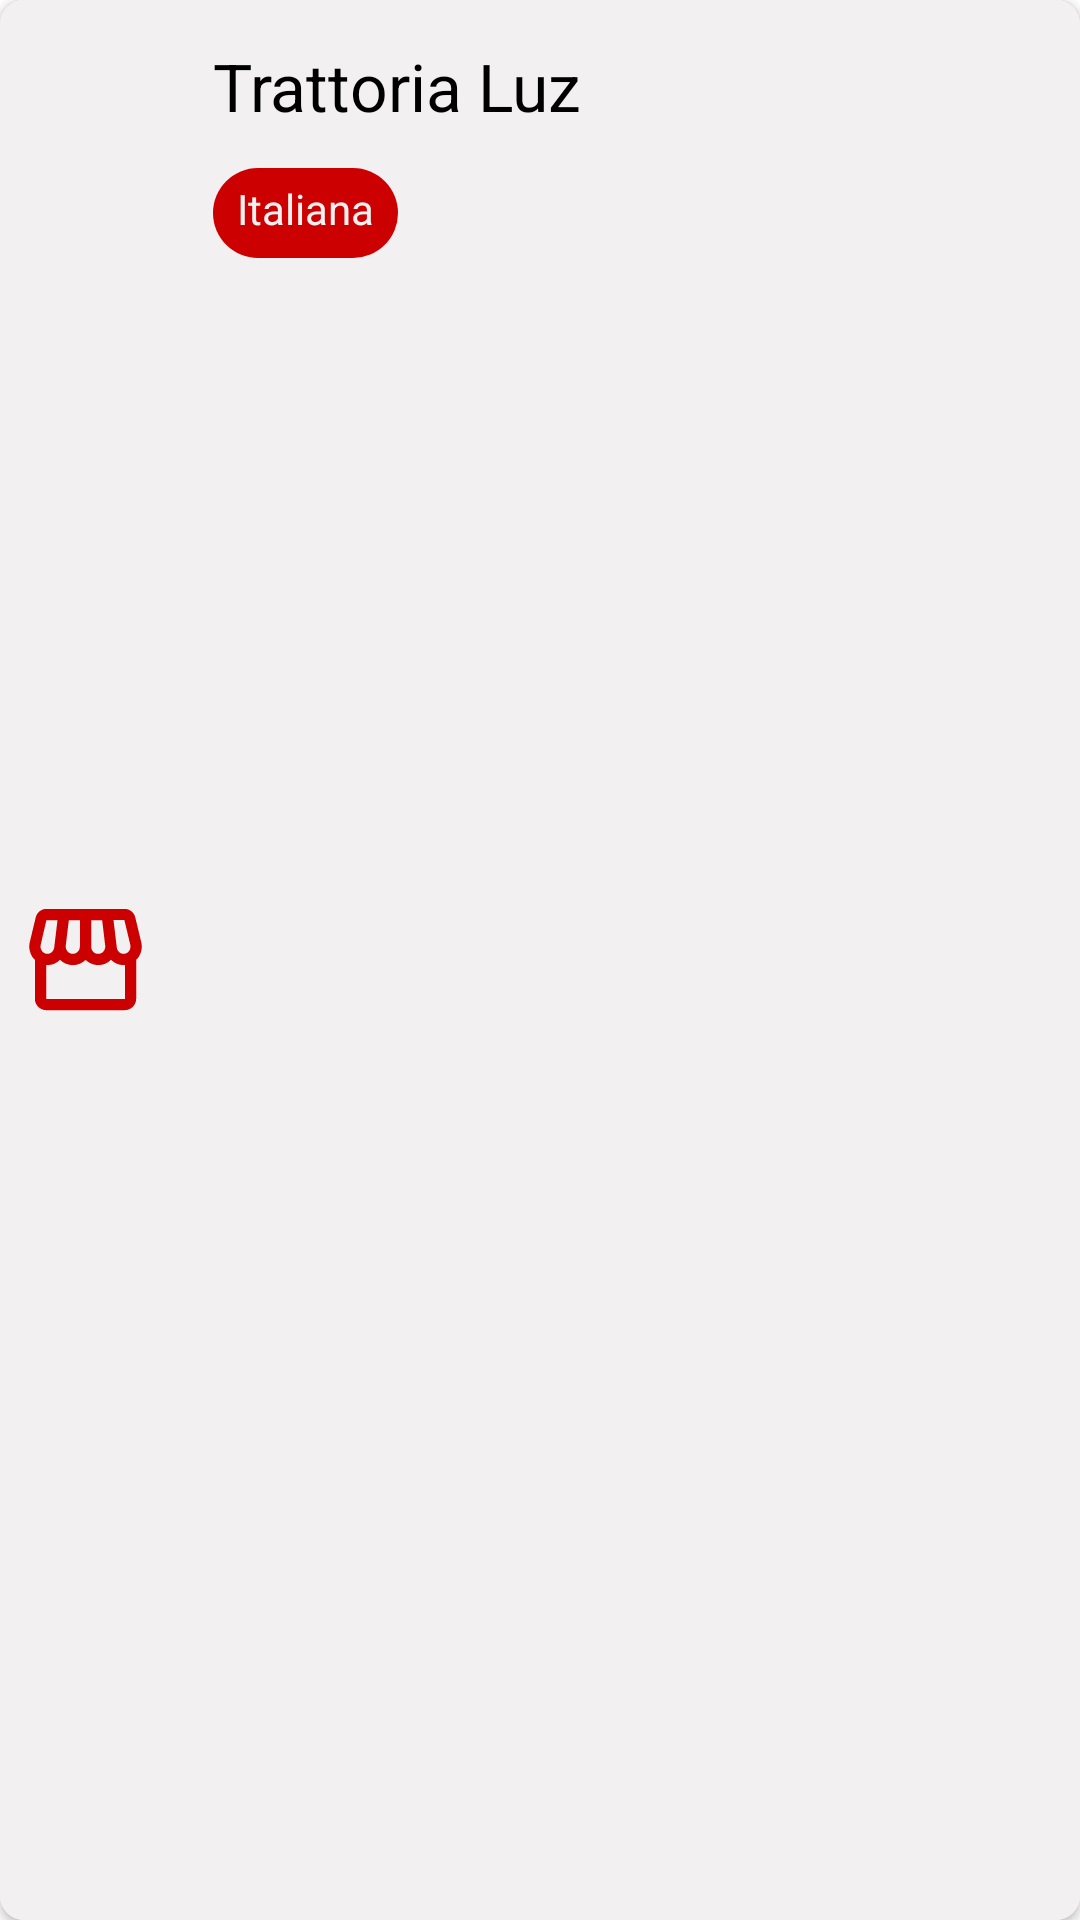

Write the Android layout XML for this screen, with the resource values it uses.
<!-- AndroidManifest.xml: application theme Theme.IFood -->
<!-- res/layout/holder_restaurant_list.xml -->
<?xml version="1.0" encoding="utf-8"?>
<androidx.cardview.widget.CardView xmlns:android="http://schemas.android.com/apk/res/android"
    android:layout_width="match_parent"
    android:layout_height="100dp"
    xmlns:app="http://schemas.android.com/apk/res-auto"
    android:layout_marginTop="4dp"
    android:layout_marginBottom="4dp"
    android:layout_marginRight="16dp"
    android:layout_marginLeft="16dp"
    android:padding="6dp"
    app:cardBackgroundColor="@color/card"
    app:cardCornerRadius="8dp"
    android:id="@+id/card_restaurant_list">

    <LinearLayout
        android:layout_width="match_parent"
        android:layout_height="match_parent"
        android:background="@color/card"
        android:padding="6dp"
        android:orientation="horizontal">

        <ImageView
            android:layout_width="45dp"
            android:layout_height="45dp"
            android:layout_gravity="center_vertical"
            android:layout_marginEnd="12dp"
            android:background="@drawable/baseline_storefront_24"
            />

        <LinearLayout
            android:layout_width="match_parent"
            android:layout_height="match_parent"
            android:orientation="vertical">

            <TextView
                android:id="@+id/text_view_rest_name"
                android:layout_width="match_parent"
                android:layout_height="50dp"
                android:text="Trattoria Luz"
                android:textAppearance="@style/menuSubtitleAppearance"
                android:textColor="@color/black"
                android:padding="8dp"/>

            <LinearLayout
                android:layout_width="wrap_content"
                android:layout_height="30dp"
                android:paddingVertical="4dp"
                android:paddingHorizontal="8dp"
                android:layout_marginStart="8dp"
                android:background="@drawable/search">

                <TextView
                    android:id="@+id/tv_rest_category"
                    android:layout_width="wrap_content"
                    android:layout_height="match_parent"
                    android:text="Italiana"
                    android:textColor="@color/card"/>
            </LinearLayout>
        </LinearLayout>
    </LinearLayout>

</androidx.cardview.widget.CardView>
<!-- resources referenced by this layout -->
<resources>
  <color name="black">#FF000000</color>
  <color name="card">#f2f0f0</color>
  <!-- drawable baseline_storefront_24 (drawable) -->
  <vector android:height="24dp" android:tint="@android:color/holo_red_dark"
      android:viewportHeight="24" android:viewportWidth="24"
      android:width="24dp" xmlns:android="http://schemas.android.com/apk/res/android">
      <path android:fillColor="@android:color/white" android:pathData="M21.9,8.89l-1.05,-4.37c-0.22,-0.9 -1,-1.52 -1.91,-1.52H5.05C4.15,3 3.36,3.63 3.15,4.52L2.1,8.89c-0.24,1.02 -0.02,2.06 0.62,2.88C2.8,11.88 2.91,11.96 3,12.06V19c0,1.1 0.9,2 2,2h14c1.1,0 2,-0.9 2,-2v-6.94c0.09,-0.09 0.2,-0.18 0.28,-0.28C21.92,10.96 22.15,9.91 21.9,8.89zM18.91,4.99l1.05,4.37c0.1,0.42 0.01,0.84 -0.25,1.17C19.57,10.71 19.27,11 18.77,11c-0.61,0 -1.14,-0.49 -1.21,-1.14L16.98,5L18.91,4.99zM13,5h1.96l0.54,4.52c0.05,0.39 -0.07,0.78 -0.33,1.07C14.95,10.85 14.63,11 14.22,11C13.55,11 13,10.41 13,9.69V5zM8.49,9.52L9.04,5H11v4.69C11,10.41 10.45,11 9.71,11c-0.34,0 -0.65,-0.15 -0.89,-0.41C8.57,10.3 8.45,9.91 8.49,9.52zM4.04,9.36L5.05,5h1.97L6.44,9.86C6.36,10.51 5.84,11 5.23,11c-0.49,0 -0.8,-0.29 -0.93,-0.47C4.03,10.21 3.94,9.78 4.04,9.36zM5,19v-6.03C5.08,12.98 5.15,13 5.23,13c0.87,0 1.66,-0.36 2.24,-0.95c0.6,0.6 1.4,0.95 2.31,0.95c0.87,0 1.65,-0.36 2.23,-0.93c0.59,0.57 1.39,0.93 2.29,0.93c0.84,0 1.64,-0.35 2.24,-0.95c0.58,0.59 1.37,0.95 2.24,0.95c0.08,0 0.15,-0.02 0.23,-0.03V19H5z"/>
  </vector>
  <!-- drawable search (drawable) -->
  <?xml version="1.0" encoding="utf-8"?>
  <shape xmlns:android="http://schemas.android.com/apk/res/android" android:shape="rectangle">
      <corners
          android:radius="100dp"/>
  
  
      <solid android:color="@color/main"/>
  </shape>
  <style name="menuSubtitleAppearance" parent="TextAppearance.AppCompat.Large">
          <item name="android:textSize">22sp</item>
          <item name="android:textColor">@color/title</item>
          <item name="android:textStyle">normal</item>
          <item name="theme">@style/TextAppearance.AppCompat.Medium</item>
      </style>
  <style name="Theme.IFood" parent="Theme.MaterialComponents.DayNight.NoActionBar">
          
          <item name="colorPrimary">@color/main</item>
          <item name="colorPrimaryVariant">@color/main</item>
          <item name="colorOnPrimary">@color/white</item>
          
          <item name="colorSecondary">@color/teal_200</item>
          <item name="colorSecondaryVariant">@color/teal_700</item>
          <item name="colorOnSecondary">@color/black</item>
          
          <item name="android:statusBarColor">?attr/colorPrimaryVariant</item>
          
      </style>
  <color name="main">#ffcc0000</color>
  <color name="title">#454444</color>
  <color name="white">#FFFFFFFF</color>
  <color name="teal_200">#FF03DAC5</color>
  <color name="teal_700">#FF018786</color>
</resources>
